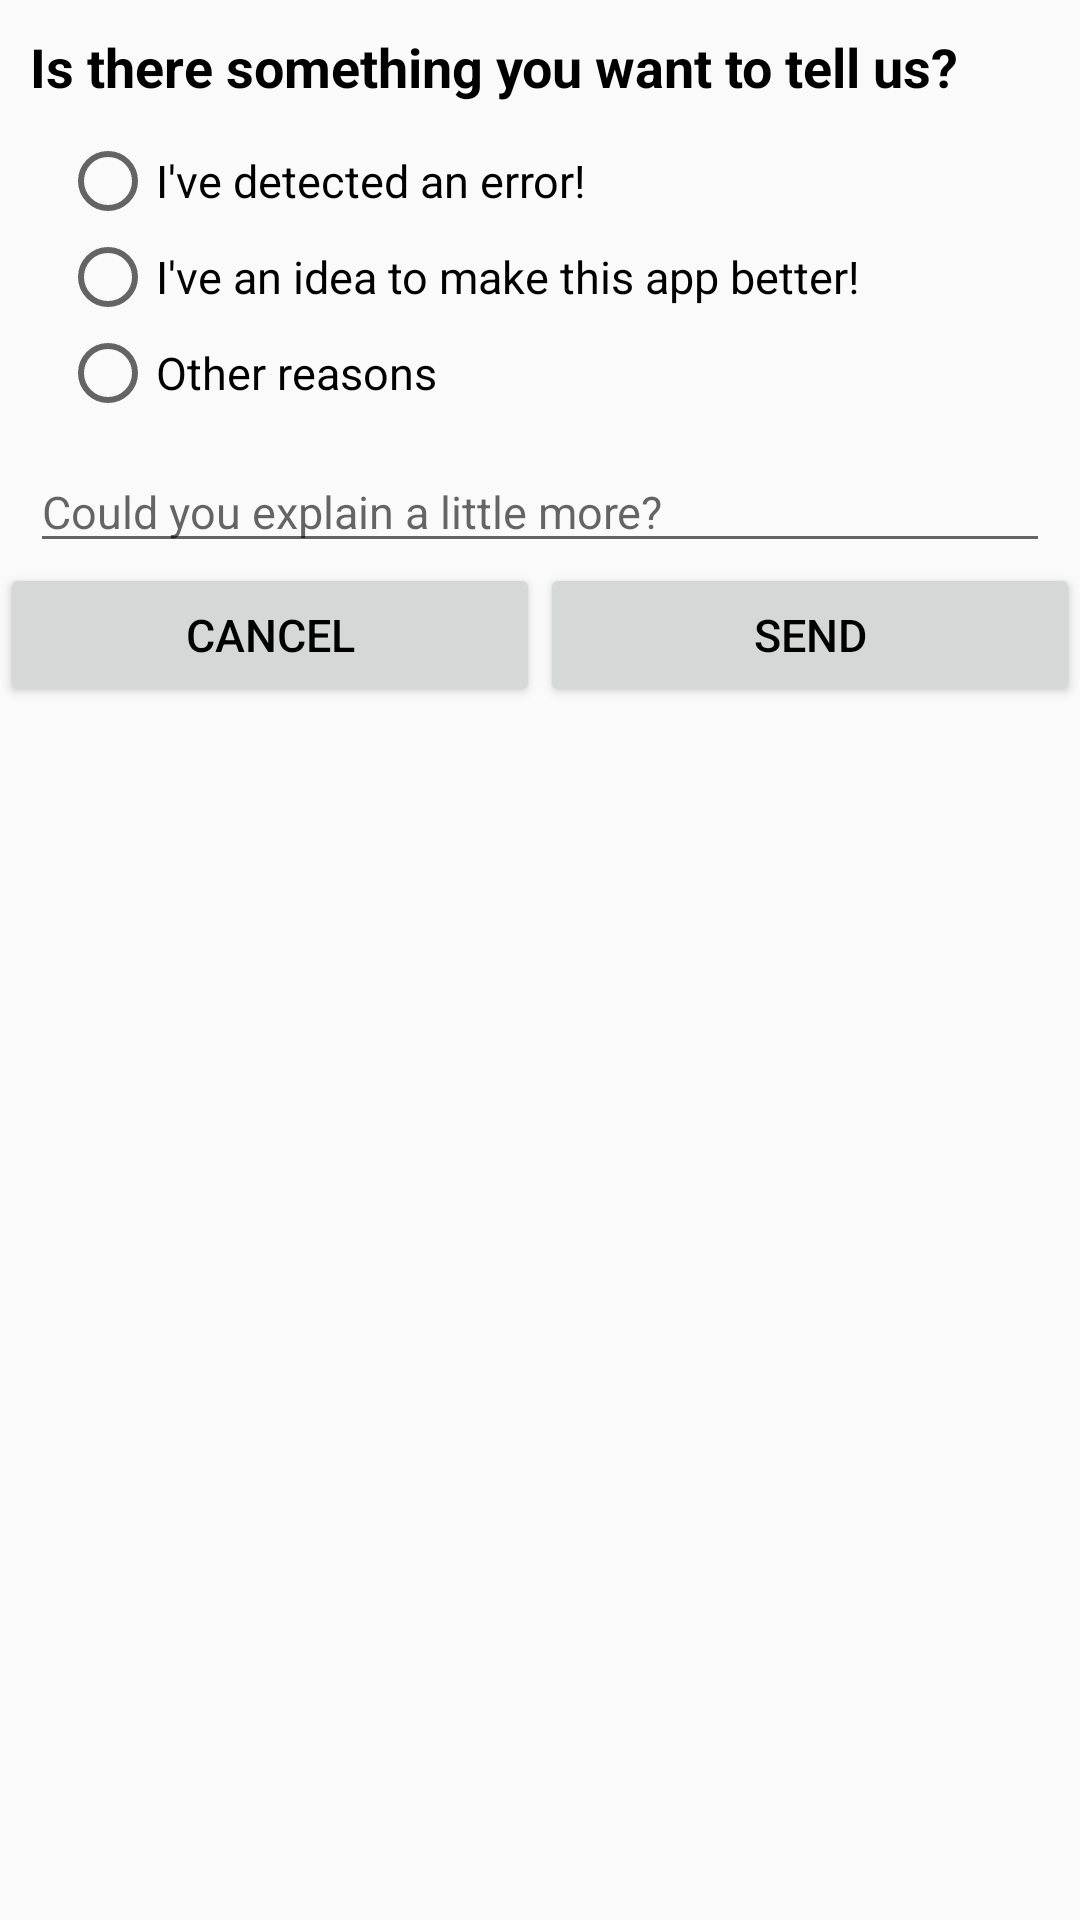

Write the Android layout XML for this screen, with the resource values it uses.
<!-- AndroidManifest.xml: application theme Default -->
<!-- res/layout/layout_dialog_contact.xml -->
<?xml version="1.0" encoding="utf-8"?>
<LinearLayout xmlns:android="http://schemas.android.com/apk/res/android"
    android:layout_width="match_parent"
    android:layout_height="wrap_content"
    android:orientation="vertical">

    <LinearLayout
        android:id="@+id/lay"
        android:layout_width="match_parent"
        android:layout_height="wrap_content"
        android:layout_marginLeft="10dp"
        android:layout_marginRight="10dp"
        android:layout_marginTop="10dp"
        android:orientation="vertical">

        <TextView
            android:id="@+id/main_text"
            android:layout_width="wrap_content"
            android:layout_height="wrap_content"
            android:text="@string/contact_main_text"
            android:textSize="18sp"
            android:textStyle="bold" />

        <RadioGroup
            android:id="@+id/contact_options"
            android:layout_width="match_parent"
            android:layout_height="wrap_content"
            android:layout_margin="10dp">

            <RadioButton
                android:id="@+id/contact_error"
                android:layout_width="match_parent"
                android:layout_height="wrap_content"
                android:text="@string/contact_error" />

            <RadioButton
                android:id="@+id/contact_improvement"
                android:layout_width="match_parent"
                android:layout_height="wrap_content"
                android:text="@string/contact_improvement" />

            <RadioButton
                android:id="@+id/contact_other"
                android:layout_width="match_parent"
                android:layout_height="wrap_content"
                android:text="@string/contact_other" />

        </RadioGroup>

        <EditText
            android:id="@+id/contact_text"
            android:layout_width="match_parent"
            android:layout_height="wrap_content"
            android:hint="@string/contact_sub_text"
            android:inputType="text|textMultiLine|textCapSentences"
            android:maxHeight="67dp"
            android:text="" />

    </LinearLayout>

    <LinearLayout
        android:layout_width="match_parent"
        android:layout_height="wrap_content"
        android:orientation="horizontal"
        android:weightSum="1">

        <Button
            android:id="@+id/cancel"
            android:layout_width="0dp"
            android:layout_height="wrap_content"
            android:layout_weight="0.5"
            android:text="@string/cancel" />

        <Button
            android:id="@+id/send"
            android:layout_width="0dp"
            android:layout_height="wrap_content"
            android:layout_weight="0.5"
            android:text="@string/send" />

    </LinearLayout>

</LinearLayout>
<!-- resources referenced by this layout -->
<resources>
  <string name="cancel">Cancel</string>
  <string name="contact_error">I\'ve detected an error!</string>
  <string name="contact_improvement">I\'ve an idea to make this app better!</string>
  <string name="contact_main_text">Is there something you want to tell us?</string>
  <string name="contact_other">Other reasons</string>
  <string name="contact_sub_text">Could you explain a little more?</string>
  <string name="send">send</string>
  <style name="Default" parent="Theme.AppCompat.Light.DarkActionBar">
          <item name="colorPrimaryDark">@color/md_black_1000</item>
          <item name="windowActionBar">false</item>
          <item name="windowNoTitle">true</item>
          <item name="android:textColor">@color/md_black_1000</item>
          <item name="android:textSize">15sp</item>
      </style>
  <color name="md_black_1000">#000000</color>
</resources>
